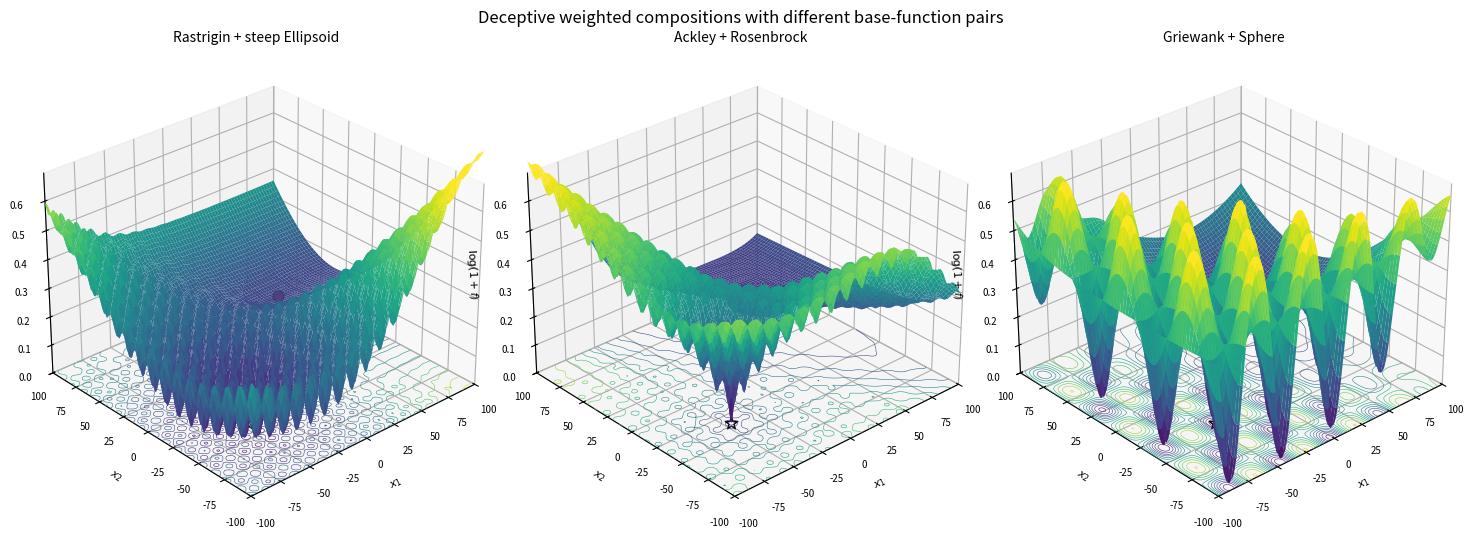

Python code for this plot: (Note: this script raises an exception after producing the figure.)
import os

import matplotlib.pyplot as plt
import numpy as np


def rastrigin(x, y):
    return 20.0 + x**2 + y**2 - 10.0 * (np.cos(2.0 * np.pi * x) + np.cos(2.0 * np.pi * y))


def ackley(x, y):
    r = np.sqrt(0.5 * (x**2 + y**2))
    c = 0.5 * (np.cos(2.0 * np.pi * x) + np.cos(2.0 * np.pi * y))
    return -20.0 * np.exp(-0.2 * r) - np.exp(c) + np.e + 20.0


def griewank(x, y):
    return 1.0 + (x**2 + y**2) / 4000.0 - np.cos(x) * np.cos(y / np.sqrt(2.0))


def steep_ellipsoid(x, y):
    return x**2 + 70.0 * y**2


def rosenbrock_at_zero(x, y):
    u = x + 1.0
    v = y + 1.0
    return 100.0 * (v - u**2) ** 2 + (1.0 - u) ** 2


def sphere(x, y):
    return x**2 + y**2


def normalize(values):
    return values / np.percentile(values, 95.0)


def deceptive_composition(xx, yy, global_fun, deceptive_fun, global_scale, deceptive_scale, offset):
    x_global = np.array([-45.0, -35.0])
    x_deceptive = np.array([45.0, 35.0])

    gx = (xx - x_global[0]) / global_scale
    gy = (yy - x_global[1]) / global_scale
    dx = (xx - x_deceptive[0]) / deceptive_scale
    dy = (yy - x_deceptive[1]) / deceptive_scale

    q_global = normalize(global_fun(gx, gy))
    q_deceptive = normalize(deceptive_fun(dx, dy)) + offset

    d_global = (xx - x_global[0]) ** 2 + (yy - x_global[1]) ** 2
    d_deceptive = (xx - x_deceptive[0]) ** 2 + (yy - x_deceptive[1]) ** 2
    sigma2 = 42.0**2

    raw_global = np.exp(-d_global / (2.0 * sigma2))
    raw_deceptive = np.exp(-d_deceptive / (2.0 * sigma2))
    w_global = raw_global / (raw_global + raw_deceptive)
    w_deceptive = raw_deceptive / (raw_global + raw_deceptive)

    local_radius2 = 24.0**2
    global_core = d_global <= local_radius2
    deceptive_core = d_deceptive <= local_radius2
    w_global[global_core] = 1.0
    w_deceptive[global_core] = 0.0
    w_global[deceptive_core] = 0.0
    w_deceptive[deceptive_core] = 1.0

    f = w_global * q_global + w_deceptive * q_deceptive
    return f, x_global, x_deceptive, offset


def main():
    x = np.linspace(-100.0, 100.0, 161)
    y = np.linspace(-100.0, 100.0, 161)
    xx, yy = np.meshgrid(x, y)

    examples = [
        ("Rastrigin + steep Ellipsoid", rastrigin, steep_ellipsoid, 12.0, 18.0, 0.16),
        ("Ackley + Rosenbrock", ackley, rosenbrock_at_zero, 13.0, 5.8, 0.14),
        ("Griewank + Sphere", griewank, sphere, 7.0, 20.0, 0.12),
    ]

    panels = []
    for title, global_fun, deceptive_fun, global_scale, deceptive_scale, offset in examples:
        f, x_global, x_deceptive, deceptive_offset = deceptive_composition(
            xx,
            yy,
            global_fun,
            deceptive_fun,
            global_scale,
            deceptive_scale,
            offset,
        )
        panels.append((title, np.log1p(f), x_global, x_deceptive, deceptive_offset))

    vmax = max(np.percentile(zz, 98.8) for _, zz, _, _, _ in panels)

    fig = plt.figure(figsize=(14.5, 5.3), constrained_layout=True)
    for idx, (title, zz, x_global, x_deceptive, deceptive_offset) in enumerate(panels, start=1):
        ax = fig.add_subplot(1, 3, idx, projection="3d")
        ax.plot_surface(
            xx,
            yy,
            zz,
            cmap="viridis",
            linewidth=0,
            antialiased=True,
            rcount=95,
            ccount=95,
            vmin=0.0,
            vmax=vmax,
        )
        ax.contour(xx, yy, zz, zdir="z", offset=0.0, levels=13, cmap="viridis", linewidths=0.4)
        ax.scatter([x_global[0]], [x_global[1]], [0.0], marker="*", color="white", edgecolor="black", s=90)
        ax.scatter(
            [x_deceptive[0]],
            [x_deceptive[1]],
            [np.log1p(deceptive_offset)],
            marker="o",
            color="crimson",
            edgecolor="black",
            s=58,
        )
        ax.set_title(title, fontsize=10)
        ax.set_xlabel(r"$x_1$", fontsize=8)
        ax.set_ylabel(r"$x_2$", fontsize=8)
        ax.set_zlabel(r"$\log(1+f)$", fontsize=8)
        ax.set_xlim(-100.0, 100.0)
        ax.set_ylim(-100.0, 100.0)
        ax.set_zlim(0.0, vmax)
        ax.view_init(elev=29, azim=-132)
        ax.tick_params(labelsize=7)

    fig.suptitle("Deceptive weighted compositions with different base-function pairs", fontsize=12)

    out_dir = os.path.join(os.path.dirname(os.path.dirname(__file__)), "figures")
    os.makedirs(out_dir, exist_ok=True)
    fig.savefig(os.path.join(out_dir, "deceptive_weighted_composition_3d.pdf"))
    fig.savefig(os.path.join(out_dir, "deceptive_weighted_composition_3d.png"), dpi=200)


if __name__ == "__main__":
    main()
